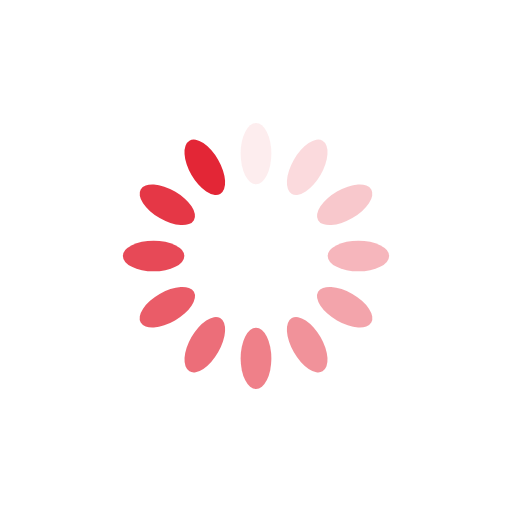
t = 0.00 s
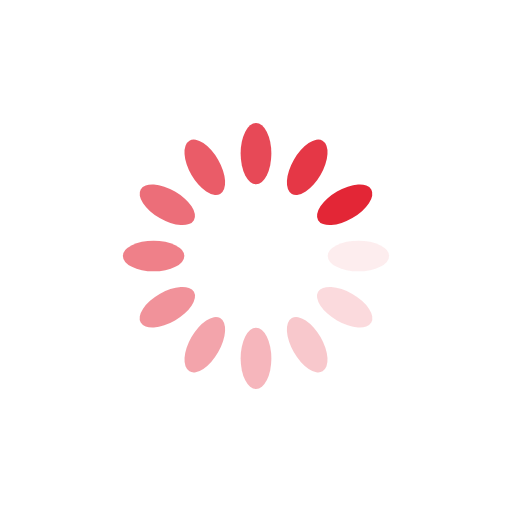
t = 0.25 s
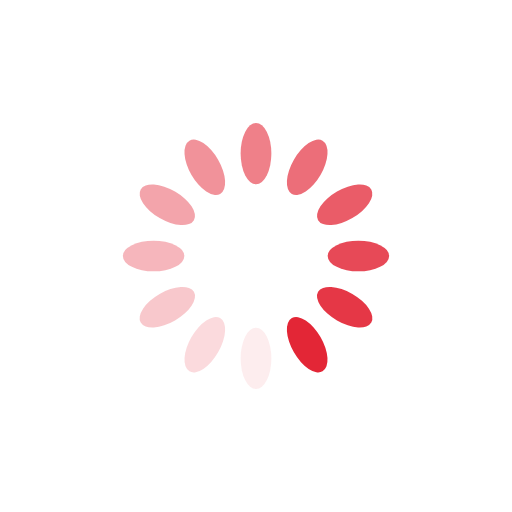
t = 0.50 s
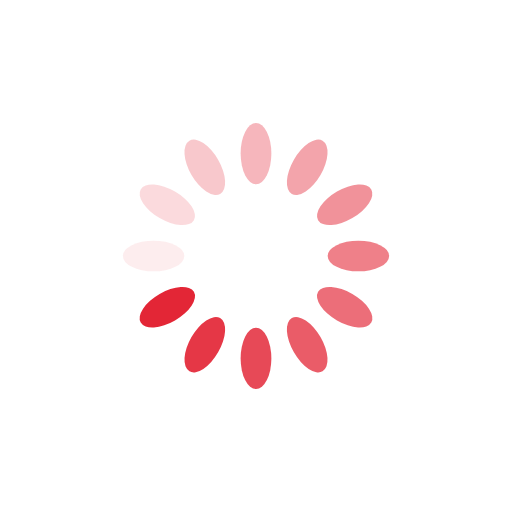
t = 0.75 s

The animated SVG that drew these frames (rendered in a browser with its animation timeline set to each time). Animation: 12 SMIL elements (animate=12); one cycle of 1.00 s, repeats indefinitely.

<svg xmlns="http://www.w3.org/2000/svg" viewBox="0 0 100 100" preserveAspectRatio="xMidYMid" width="200" height="200" style="shape-rendering: auto; display: block; background: rgb(255, 255, 255);" xmlns:xlink="http://www.w3.org/1999/xlink"><g><g transform="rotate(0 50 50)">
  <rect fill="#e32636" height="12" width="6" ry="6" rx="3" y="24" x="47">
    <animate repeatCount="indefinite" begin="-0.9166666666666666s" dur="1s" keyTimes="0;1" values="1;0" attributeName="opacity"></animate>
  </rect>
</g><g transform="rotate(30 50 50)">
  <rect fill="#e32636" height="12" width="6" ry="6" rx="3" y="24" x="47">
    <animate repeatCount="indefinite" begin="-0.8333333333333334s" dur="1s" keyTimes="0;1" values="1;0" attributeName="opacity"></animate>
  </rect>
</g><g transform="rotate(60 50 50)">
  <rect fill="#e32636" height="12" width="6" ry="6" rx="3" y="24" x="47">
    <animate repeatCount="indefinite" begin="-0.75s" dur="1s" keyTimes="0;1" values="1;0" attributeName="opacity"></animate>
  </rect>
</g><g transform="rotate(90 50 50)">
  <rect fill="#e32636" height="12" width="6" ry="6" rx="3" y="24" x="47">
    <animate repeatCount="indefinite" begin="-0.6666666666666666s" dur="1s" keyTimes="0;1" values="1;0" attributeName="opacity"></animate>
  </rect>
</g><g transform="rotate(120 50 50)">
  <rect fill="#e32636" height="12" width="6" ry="6" rx="3" y="24" x="47">
    <animate repeatCount="indefinite" begin="-0.5833333333333334s" dur="1s" keyTimes="0;1" values="1;0" attributeName="opacity"></animate>
  </rect>
</g><g transform="rotate(150 50 50)">
  <rect fill="#e32636" height="12" width="6" ry="6" rx="3" y="24" x="47">
    <animate repeatCount="indefinite" begin="-0.5s" dur="1s" keyTimes="0;1" values="1;0" attributeName="opacity"></animate>
  </rect>
</g><g transform="rotate(180 50 50)">
  <rect fill="#e32636" height="12" width="6" ry="6" rx="3" y="24" x="47">
    <animate repeatCount="indefinite" begin="-0.4166666666666667s" dur="1s" keyTimes="0;1" values="1;0" attributeName="opacity"></animate>
  </rect>
</g><g transform="rotate(210 50 50)">
  <rect fill="#e32636" height="12" width="6" ry="6" rx="3" y="24" x="47">
    <animate repeatCount="indefinite" begin="-0.3333333333333333s" dur="1s" keyTimes="0;1" values="1;0" attributeName="opacity"></animate>
  </rect>
</g><g transform="rotate(240 50 50)">
  <rect fill="#e32636" height="12" width="6" ry="6" rx="3" y="24" x="47">
    <animate repeatCount="indefinite" begin="-0.25s" dur="1s" keyTimes="0;1" values="1;0" attributeName="opacity"></animate>
  </rect>
</g><g transform="rotate(270 50 50)">
  <rect fill="#e32636" height="12" width="6" ry="6" rx="3" y="24" x="47">
    <animate repeatCount="indefinite" begin="-0.16666666666666666s" dur="1s" keyTimes="0;1" values="1;0" attributeName="opacity"></animate>
  </rect>
</g><g transform="rotate(300 50 50)">
  <rect fill="#e32636" height="12" width="6" ry="6" rx="3" y="24" x="47">
    <animate repeatCount="indefinite" begin="-0.08333333333333333s" dur="1s" keyTimes="0;1" values="1;0" attributeName="opacity"></animate>
  </rect>
</g><g transform="rotate(330 50 50)">
  <rect fill="#e32636" height="12" width="6" ry="6" rx="3" y="24" x="47">
    <animate repeatCount="indefinite" begin="0s" dur="1s" keyTimes="0;1" values="1;0" attributeName="opacity"></animate>
  </rect>
</g><g></g></g><!-- [ldio] generated by https://loading.io --></svg>
